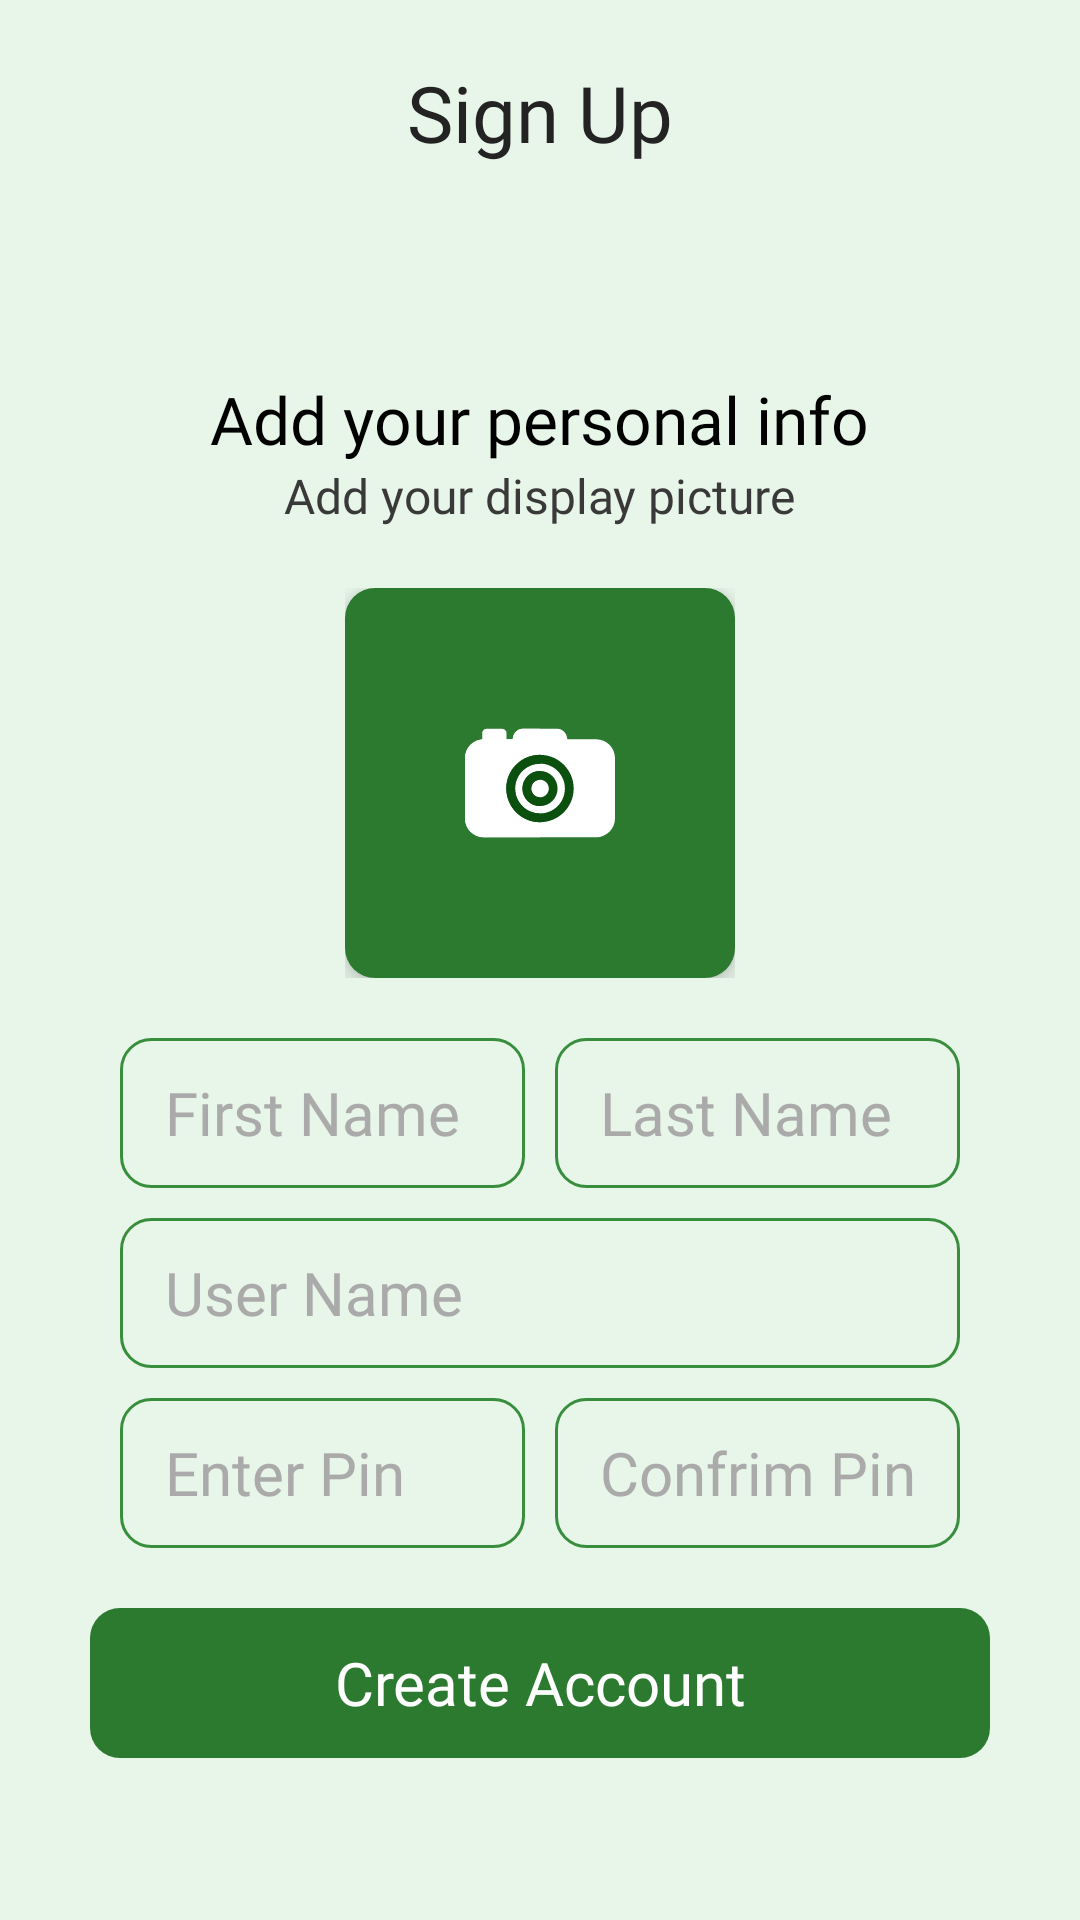

Write the Android layout XML for this screen, with the resource values it uses.
<!-- AndroidManifest.xml: application theme AppTheme -->
<!-- res/layout/activity_sign_up.xml -->
<?xml version="1.0" encoding="utf-8"?>
<LinearLayout xmlns:android="http://schemas.android.com/apk/res/android"
    xmlns:tools="http://schemas.android.com/tools"
    android:layout_width="match_parent"
    android:layout_height="match_parent"
    android:background="@color/bgColor"
    android:orientation="vertical"
    tools:context=".userinterface.SignUpActivity">

    <LinearLayout
        android:layout_width="match_parent"
        android:layout_height="wrap_content"
        android:layout_marginStart="20dp"
        android:layout_marginTop="10dp"
        android:layout_marginEnd="20dp"
        android:layout_marginBottom="20dp"
        android:background="@drawable/bg_card"
        android:elevation="3dp">

        <TextView
            android:layout_width="match_parent"
            android:layout_height="wrap_content"
            android:fontFamily="@font/black"
            android:gravity="center"
            android:padding="10dp"
            android:text="Sign Up"
            android:textColor="@color/ttlColor"
            android:textSize="26dp" />
    </LinearLayout>

    <LinearLayout
        android:layout_width="match_parent"
        android:layout_height="wrap_content"
        android:layout_gravity="center"
        android:layout_marginStart="20dp"
        android:layout_marginEnd="20dp"
        android:background="@drawable/bg_card"
        android:elevation="3dp"
        android:gravity="center"
        android:orientation="vertical"
        android:paddingTop="20dp"
        android:paddingBottom="20dp">

        <TextView
            android:layout_width="wrap_content"
            android:layout_height="wrap_content"
            android:layout_gravity="center"
            android:layout_marginTop="20dp"
            android:fontFamily="@font/medium"
            android:text="Add your personal info"
            android:textColor="@android:color/black"
            android:textSize="22dp" />

        <TextView
            android:layout_width="wrap_content"
            android:layout_height="wrap_content"
            android:layout_gravity="center"
            android:layout_marginBottom="20dp"
            android:fontFamily="@font/light"
            android:text="Add your display picture"
            android:textColor="#393939"
            android:textSize="16dp" />

        <RelativeLayout
            android:layout_width="130dp"
            android:layout_height="130dp">

            <de.hdodenhof.circleimageview.CircleImageView
                android:id="@+id/ANR_imgDp"
                android:layout_width="match_parent"
                android:layout_height="match_parent"
                android:clickable="true"
                android:focusable="true"
                android:onClick="selectPictureDialog"
                android:visibility="gone" />

            <LinearLayout
                android:id="@+id/ANR_btnAddPhoto"
                android:layout_width="match_parent"
                android:layout_height="match_parent"
                android:layout_gravity="center"
                android:background="@drawable/btn_dark"
                android:clickable="true"
                android:elevation="5dp"
                android:focusable="true"
                android:onClick="selectPictureDialog">

                <ImageView
                    android:layout_width="match_parent"
                    android:layout_height="match_parent"
                    android:layout_margin="40dp"
                    android:src="@drawable/dr_camera" />
            </LinearLayout>

        </RelativeLayout>

        <LinearLayout
            android:layout_width="match_parent"
            android:layout_height="wrap_content"
            android:layout_marginTop="20dp"
            android:layout_marginBottom="10dp">

            <EditText
                android:id="@+id/ANR_edFname"
                android:layout_width="match_parent"
                android:layout_height="50dp"
                android:layout_marginStart="20dp"
                android:layout_marginEnd="5dp"
                android:layout_weight="1"
                android:background="@drawable/dr_box"
                android:fontFamily="@font/regular"
                android:hint="First Name"
                android:imeActionLabel="actionNext"
                android:inputType="text"
                android:maxLines="1"
                android:paddingStart="15dp"
                android:paddingEnd="15dp"
                android:textColor="@android:color/black"
                android:textColorHint="@android:color/darker_gray"
                android:textSize="20dp" />

            <EditText
                android:id="@+id/ANR_edLname"
                android:layout_width="match_parent"
                android:layout_height="50dp"
                android:layout_marginStart="5dp"
                android:layout_marginEnd="20dp"
                android:layout_weight="1"
                android:background="@drawable/dr_box"
                android:fontFamily="@font/regular"
                android:hint="Last Name"
                android:imeActionLabel="actionNext"
                android:inputType="text"
                android:maxLines="1"
                android:paddingStart="15dp"
                android:paddingEnd="15dp"
                android:textColor="@android:color/black"
                android:textColorHint="@android:color/darker_gray"
                android:textSize="20dp" />
        </LinearLayout>


        <EditText
            android:id="@+id/ANR_edUname"
            android:layout_width="match_parent"
            android:layout_height="50dp"
            android:layout_marginStart="20dp"
            android:layout_marginEnd="20dp"
            android:layout_marginBottom="10dp"
            android:background="@drawable/dr_box"
            android:fontFamily="@font/regular"
            android:hint="User Name"
            android:imeActionLabel="actionNext"
            android:inputType="text"
            android:maxLines="1"
            android:paddingStart="15dp"
            android:paddingEnd="15dp"
            android:textColor="@android:color/black"
            android:textColorHint="@android:color/darker_gray"
            android:textSize="20dp" />

        <LinearLayout
            android:layout_width="match_parent"
            android:layout_height="wrap_content"
            android:orientation="horizontal">

            <EditText
                android:id="@+id/ANR_edEpin"
                android:layout_width="match_parent"
                android:layout_height="50dp"
                android:layout_marginStart="20dp"
                android:layout_marginEnd="5dp"
                android:layout_marginBottom="20dp"
                android:layout_weight="1"
                android:background="@drawable/dr_box"
                android:fontFamily="@font/regular"
                android:hint="Enter Pin"
                android:imeActionLabel="actionNext"
                android:inputType="numberPassword"
                android:maxLines="1"
                android:paddingStart="15dp"
                android:paddingEnd="15dp"
                android:textColor="@android:color/black"
                android:textColorHint="@android:color/darker_gray"
                android:textSize="20dp" />

            <EditText
                android:id="@+id/ANR_edCpin"
                android:layout_width="match_parent"
                android:layout_height="50dp"
                android:layout_marginStart="5dp"
                android:layout_marginEnd="20dp"
                android:layout_marginBottom="20dp"
                android:layout_weight="1"
                android:background="@drawable/dr_box"
                android:fontFamily="@font/regular"
                android:hint="Confrim Pin"
                android:imeActionLabel="actionDone"
                android:inputType="numberPassword"
                android:maxLines="1"
                android:paddingStart="15dp"
                android:paddingEnd="15dp"
                android:textColor="@android:color/black"
                android:textColorHint="@android:color/darker_gray"
                android:textSize="20dp" />
        </LinearLayout>

        <RelativeLayout
            android:layout_width="match_parent"
            android:layout_height="50dp"
            android:layout_marginStart="10dp"
            android:layout_marginEnd="10dp"
            android:layout_marginBottom="20dp"
            android:layout_weight="1"
            android:background="@drawable/btn_dark"
            android:clickable="true"
            android:focusable="true"
            android:foreground="@drawable/clk_bwr">

            <TextView
                android:id="@+id/ANR_btnTxt"
                android:layout_width="match_parent"
                android:layout_height="50dp"
                android:fontFamily="@font/medium"
                android:gravity="center"
                android:onClick="createAccount"
                android:text="Create Account"
                android:textColor="@android:color/white"
                android:textSize="20dp" />

            <ProgressBar
                android:id="@+id/ANR_pBar"
                android:layout_width="wrap_content"
                android:layout_height="wrap_content"
                android:layout_centerInParent="true"
                android:layout_margin="5dp"
                android:theme="@style/ProgressColor"
                android:visibility="invisible" />
        </RelativeLayout>

    </LinearLayout>

</LinearLayout>
<!-- resources referenced by this layout -->
<resources>
  <color name="bgColor">#E8F5E9</color>
  <color name="ttlColor">#232323</color>
  <!-- drawable btn_dark (drawable) -->
  <?xml version="1.0" encoding="utf-8"?>
  <shape xmlns:android="http://schemas.android.com/apk/res/android"
      android:shape="rectangle">
  
      <solid android:color="#2C7A30" />
      <corners android:radius="10dp" />
  </shape>
  <!-- drawable clk_bwr (drawable) -->
  <?xml version="1.0" encoding="utf-8"?>
  <ripple xmlns:android="http://schemas.android.com/apk/res/android"
      android:color="#D3F3F0F0">
      <item android:id="@android:id/mask">
          <shape android:shape="rectangle">
              <solid android:color="#D0C1C1C1" />
              <corners android:radius="10dp" />
          </shape>
      </item>
      <item>
          <shape android:shape="rectangle">
              <corners android:radius="10dp" />
              <solid android:color="#00000000"/>
          </shape>
      </item>
  </ripple>
  <!-- drawable dr_box (drawable) -->
  <?xml version="1.0" encoding="utf-8"?>
  <shape android:shape="rectangle" xmlns:android="http://schemas.android.com/apk/res/android">
  <corners android:radius="10dp"/>
      <stroke android:color="#388E3C"
          android:width="1dp"/>
  </shape>
  <!-- drawable dr_camera: vector/xml drawable (drawable, 5329 chars, omitted) -->
  <style name="ProgressColor">
          <item name="colorAccent">@android:color/white</item>
      </style>
  <style name="AppTheme" parent="Theme.AppCompat.DayNight.NoActionBar">
          
          <item name="colorPrimary">@color/colorPrimary</item>
          <item name="colorPrimaryDark">@color/colorPrimaryDark</item>
          <item name="colorAccent">@color/colorAccent</item>
      </style>
  <color name="colorPrimary">#6200EE</color>
  <color name="colorPrimaryDark">#0C5010</color>
  <color name="colorAccent">#03DAC5</color>
</resources>
